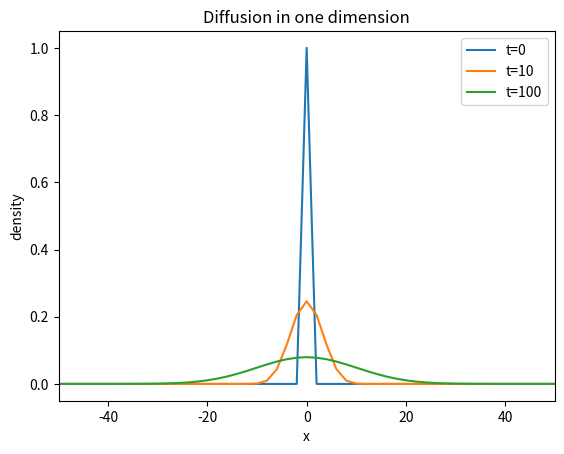

Reproduce this figure in Python.
import numpy as np
import matplotlib.pyplot as plt
from copy import deepcopy

def density(t_end):

    x = list(np.linspace(-50,50,101))
    d = list(np.zeros(50)) + list(np.ones(1)) + list(np.zeros(50))
    d1 = deepcopy(d)

    for i in range(t_end):
        for j in range(101):
            if j==0 or j==100:
                pass
            else:
                d[j] = 0.5* (d1[j+1] + d1[j-1])
        d1 = deepcopy(d)

    for i in range(101):
        if i==0 or i==100:
            pass
        else:
            if d[i]==0:
                d[i] = 0.5*(d1[i+1] + d1[i-1])
    return x, d

x1, d1 = density(0)[0], density(0)[1]
x2, d2 = density(10)[0], density(10)[1]
x3, d3 = density(100)[0], density(100)[1]

plt.plot(x1,d1,label='t=0')
plt.plot(x2,d2,label='t=10')
plt.plot(x3,d3,label='t=100')

plt.xlabel('x')
plt.ylabel('density')
plt.title('Diffusion in one dimension')
plt.xlim(-50,50)
plt.legend()

plt.show()
